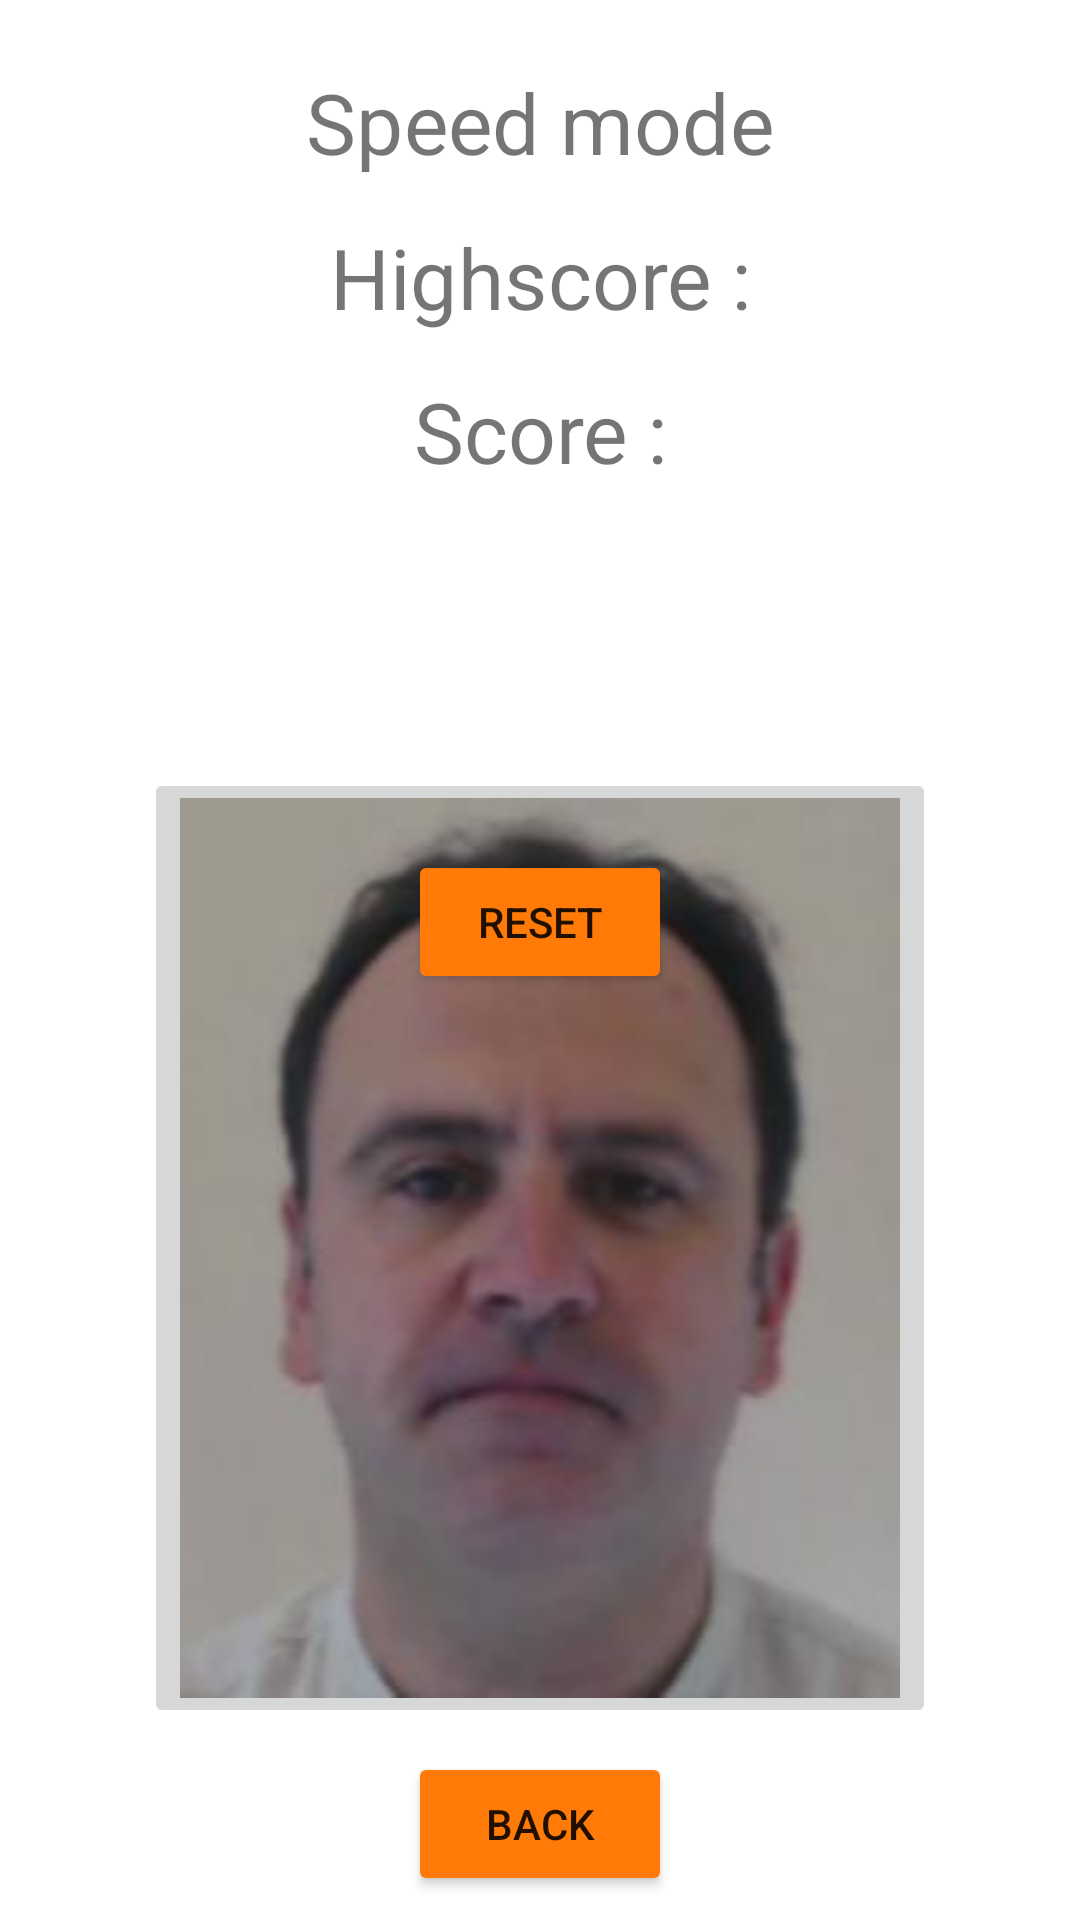

This screen was rendered from an Android layout file. Write that file and the resources it references.
<!-- AndroidManifest.xml: application theme Theme.IutClicker -->
<!-- res/layout/activity_speed_mode.xml -->
<?xml version="1.0" encoding="utf-8"?>
<androidx.constraintlayout.widget.ConstraintLayout
    xmlns:android="http://schemas.android.com/apk/res/android"
    xmlns:tools="http://schemas.android.com/tools"
    android:orientation="vertical"
    xmlns:app="http://schemas.android.com/apk/res-auto"
    android:layout_width="match_parent"
    android:layout_height="match_parent"
    tools:context=".SpeedModeActivity">

  <TextView
      android:id="@+id/speedModeName"
      android:layout_width="wrap_content"
      android:layout_height="wrap_content"
      android:scaleX="2"
      android:scaleY="2"
      android:text="@string/speedModeName"
      app:layout_constraintBottom_toBottomOf="parent"
      app:layout_constraintEnd_toEndOf="parent"
      app:layout_constraintStart_toStartOf="parent"
      app:layout_constraintTop_toTopOf="parent"
      app:layout_constraintVertical_bias="0.050000012" />

  <ImageButton
      android:id="@+id/jeanButton"
      android:layout_width="wrap_content"
      android:layout_height="wrap_content"
      android:contentDescription="@string/jeanButton"
      android:onClick="jeanClicked"
      app:layout_constraintBottom_toBottomOf="parent"
      app:layout_constraintEnd_toEndOf="parent"
      app:layout_constraintStart_toStartOf="parent"
      app:layout_constraintTop_toTopOf="parent"
      app:layout_constraintVertical_bias="0.8"
      app:srcCompat="@drawable/jean" />

  <Button
      android:id="@+id/speedToMain"
      android:layout_width="wrap_content"
      android:layout_height="wrap_content"
      android:onClick="exit"
      android:text="@string/exitGameMode"
      app:backgroundTint="#FFFF7A06"
      app:cornerRadius="15dp"
      app:layout_constraintBottom_toBottomOf="parent"
      app:layout_constraintEnd_toEndOf="parent"
      app:layout_constraintStart_toStartOf="parent"
      app:layout_constraintTop_toBottomOf="@+id/jeanButton" />

  <LinearLayout
      android:id="@+id/linearLayout2"
      android:layout_width="wrap_content"
      android:layout_height="wrap_content"
      android:onClick="shareHighScore"
      android:orientation="horizontal"
      android:scaleX="2"
      android:scaleY="2"
      app:layout_constraintBottom_toTopOf="@+id/speedScoreLabel"
      app:layout_constraintEnd_toEndOf="parent"
      app:layout_constraintStart_toStartOf="parent"
      app:layout_constraintTop_toBottomOf="@+id/speedModeName"
      tools:ignore="TouchTargetSizeCheck">

    <TextView
        android:id="@+id/speedHighScoreLabel"
        android:layout_width="wrap_content"
        android:layout_height="wrap_content"
        android:layout_weight="1"
        android:text="@string/highScoreLabel" />

    <TextView
        android:id="@+id/speedHighScoreView"
        android:layout_width="wrap_content"
        android:layout_height="wrap_content"
        android:layout_weight="1" />
  </LinearLayout>

  <TextView
      android:id="@+id/speedScoreLabel"
      android:layout_width="wrap_content"
      android:layout_height="wrap_content"
      android:scaleX="2"
      android:scaleY="2"
      android:text="@string/infernalScoreLabel"
      app:layout_constraintBottom_toTopOf="@+id/jeanButton"
      app:layout_constraintEnd_toEndOf="parent"
      app:layout_constraintStart_toStartOf="parent"
      app:layout_constraintTop_toBottomOf="@+id/speedModeName"
      app:layout_constraintVertical_bias="0.45" />

  <TextView
      android:id="@+id/speedScoreView"
      android:layout_width="wrap_content"
      android:layout_height="wrap_content"
      android:scaleX="2"
      android:scaleY="2"
      app:layout_constraintBottom_toTopOf="@+id/jeanButton"
      app:layout_constraintEnd_toEndOf="@+id/speedScoreLabel"
      app:layout_constraintStart_toStartOf="@+id/speedScoreLabel"
      app:layout_constraintTop_toBottomOf="@+id/speedScoreLabel"
      app:layout_constraintVertical_bias="0.100000024" />

  <TextView
      android:id="@+id/jeanPunchlineView"
      android:layout_width="wrap_content"
      android:layout_height="wrap_content"
      android:scaleX="1.5"
      android:scaleY="1.5"
      app:layout_constraintBottom_toTopOf="@+id/jeanButton"
      app:layout_constraintEnd_toEndOf="parent"
      app:layout_constraintStart_toStartOf="parent"
      app:layout_constraintTop_toBottomOf="@+id/speedScoreView"
      app:layout_constraintVertical_bias="0.25" />

  <Button
      android:id="@+id/resetSpeedButton"
      android:layout_width="wrap_content"
      android:layout_height="wrap_content"
      android:onClick="resetGame"
      android:text="@string/resetSpeedButton"
      app:backgroundTint="#FFFF7A06"
      app:cornerRadius="15dp"
      app:layout_constraintBottom_toBottomOf="@+id/jeanButton"
      app:layout_constraintEnd_toEndOf="@+id/jeanButton"
      app:layout_constraintStart_toStartOf="@+id/jeanButton"
      app:layout_constraintTop_toTopOf="@+id/jeanButton"
      app:layout_constraintVertical_bias="0.100000024" />

  <TextView
      android:id="@+id/timerView"
      android:layout_width="wrap_content"
      android:layout_height="wrap_content"
      android:layout_marginBottom="13dp"
      app:layout_constraintBottom_toTopOf="@+id/jeanButton"
      app:layout_constraintEnd_toEndOf="parent"
      app:layout_constraintStart_toStartOf="parent"
      app:layout_constraintTop_toBottomOf="@+id/jeanPunchlineView"
      app:layout_constraintVertical_bias="0.84000003" />

</androidx.constraintlayout.widget.ConstraintLayout>
<!-- resources referenced by this layout -->
<resources>
  <!-- drawable jean: jpg bitmap (drawable, 5528 bytes) -->
  <string name="exitGameMode">Back</string>
  <string name="highScoreLabel">Highscore :</string>
  <string name="infernalScoreLabel" translatable="false">Score :</string>
  <string name="jeanButton" translatable="false">Sebastien Jean</string>
  <string name="resetSpeedButton">Reset</string>
  <string name="speedModeName">Speed mode</string>
  <style name="Theme.IutClicker" parent="Theme.MaterialComponents.DayNight.DarkActionBar">
          
          <item name="colorPrimary">@color/purple_500</item>
          <item name="colorPrimaryVariant">@color/purple_700</item>
          <item name="colorOnPrimary">@color/white</item>
          
          <item name="colorSecondary">@color/teal_200</item>
          <item name="colorSecondaryVariant">@color/teal_700</item>
          <item name="colorOnSecondary">@color/black</item>
          
          <item name="android:statusBarColor" tools:targetApi="l">?attr/colorPrimaryVariant</item>
          
      </style>
  <!-- not gathered from this repository: default colours our renderer supplied (Android Studio template values) -->
  <color name="purple_500">#FF6200EE</color>
  <color name="purple_700">#FF3700B3</color>
  <color name="teal_200">#FF03DAC5</color>
  <color name="teal_700">#FF018786</color>
  <color name="black">#FF000000</color>
  <color name="white">#FFFFFFFF</color>
</resources>
